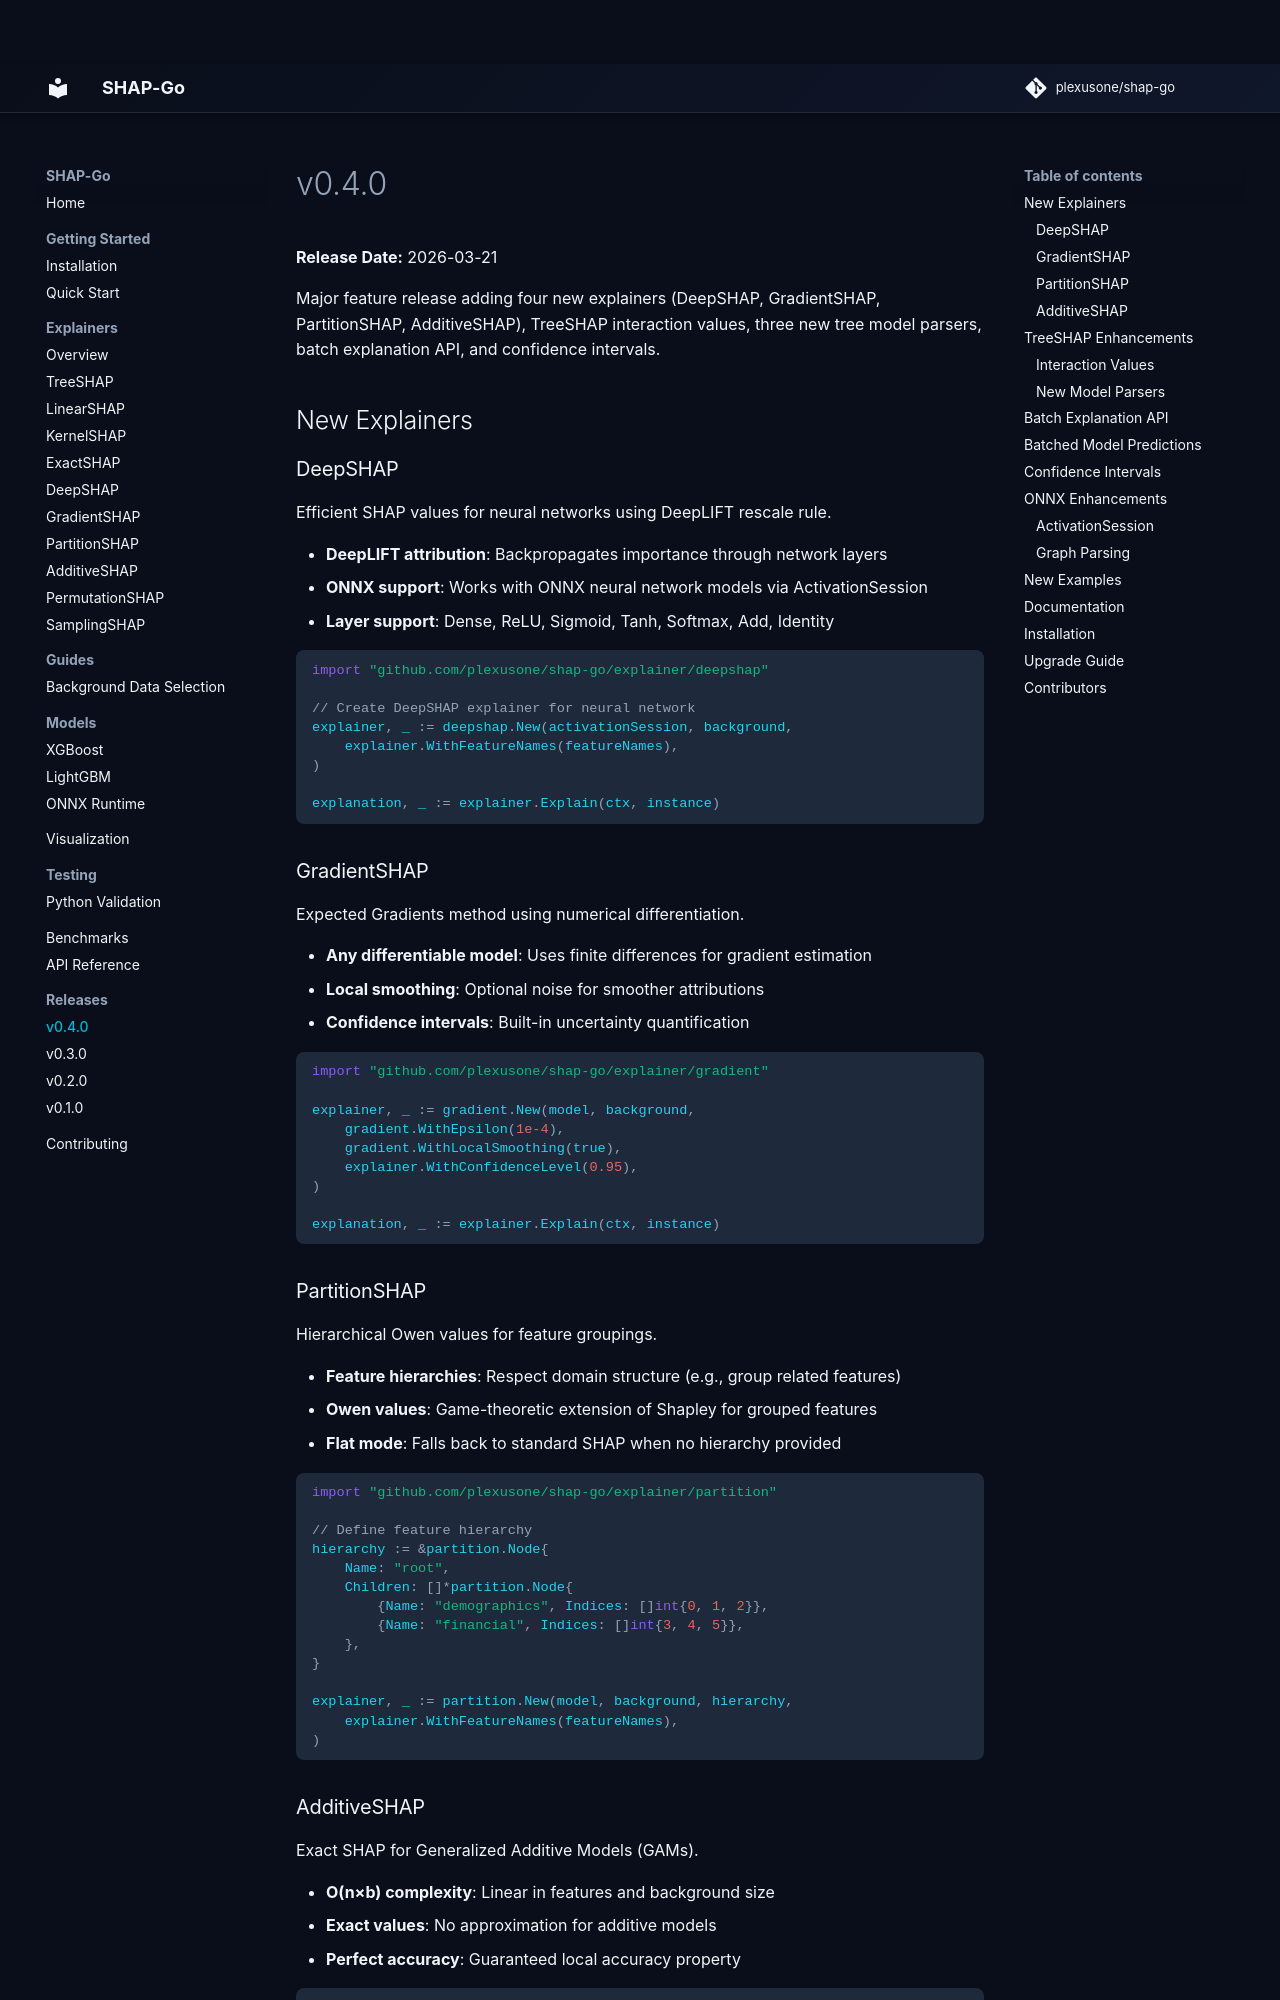

repository: plexusone/shap-go · page: releases/v0.4.0/index.html · generator: mkdocs

# v0.4.0

**Release Date:** 2026-03-21

Major feature release adding four new explainers (DeepSHAP, GradientSHAP, PartitionSHAP, AdditiveSHAP), TreeSHAP interaction values, three new tree model parsers, batch explanation API, and confidence intervals.

## New Explainers

### DeepSHAP

Efficient SHAP values for neural networks using DeepLIFT rescale rule.

- **DeepLIFT attribution**: Backpropagates importance through network layers
- **ONNX support**: Works with ONNX neural network models via ActivationSession
- **Layer support**: Dense, ReLU, Sigmoid, Tanh, Softmax, Add, Identity

```go
import "github.com/plexusone/shap-go/explainer/deepshap"

// Create DeepSHAP explainer for neural network
explainer, _ := deepshap.New(activationSession, background,
    explainer.WithFeatureNames(featureNames),
)

explanation, _ := explainer.Explain(ctx, instance)
```

### GradientSHAP

Expected Gradients method using numerical differentiation.

- **Any differentiable model**: Uses finite differences for gradient estimation
- **Local smoothing**: Optional noise for smoother attributions
- **Confidence intervals**: Built-in uncertainty quantification

```go
import "github.com/plexusone/shap-go/explainer/gradient"

explainer, _ := gradient.New(model, background,
    gradient.WithEpsilon(1e-4),
    gradient.WithLocalSmoothing(true),
    explainer.WithConfidenceLevel(0.95),
)

explanation, _ := explainer.Explain(ctx, instance)
```

### PartitionSHAP

Hierarchical Owen values for feature groupings.

- **Feature hierarchies**: Respect domain structure (e.g., group related features)
- **Owen values**: Game-theoretic extension of Shapley for grouped features
- **Flat mode**: Falls back to standard SHAP when no hierarchy provided

```go
import "github.com/plexusone/shap-go/explainer/partition"

// Define feature hierarchy
hierarchy := &partition.Node{
    Name: "root",
    Children: []*partition.Node{
        {Name: "demographics", Indices: []int{0, 1, 2}},
        {Name: "financial", Indices: []int{3, 4, 5}},
    },
}

explainer, _ := partition.New(model, background, hierarchy,
    explainer.WithFeatureNames(featureNames),
)
```
